Photos from the image-classification dataset "dataset" in the GitHub repository seba-bs22/Proyecto-Final-DecklyBuy-TCG-. Its 8 classes are: damaged, heavily played, invalid card, lightly played, mint, moderately played, near mint, not card.

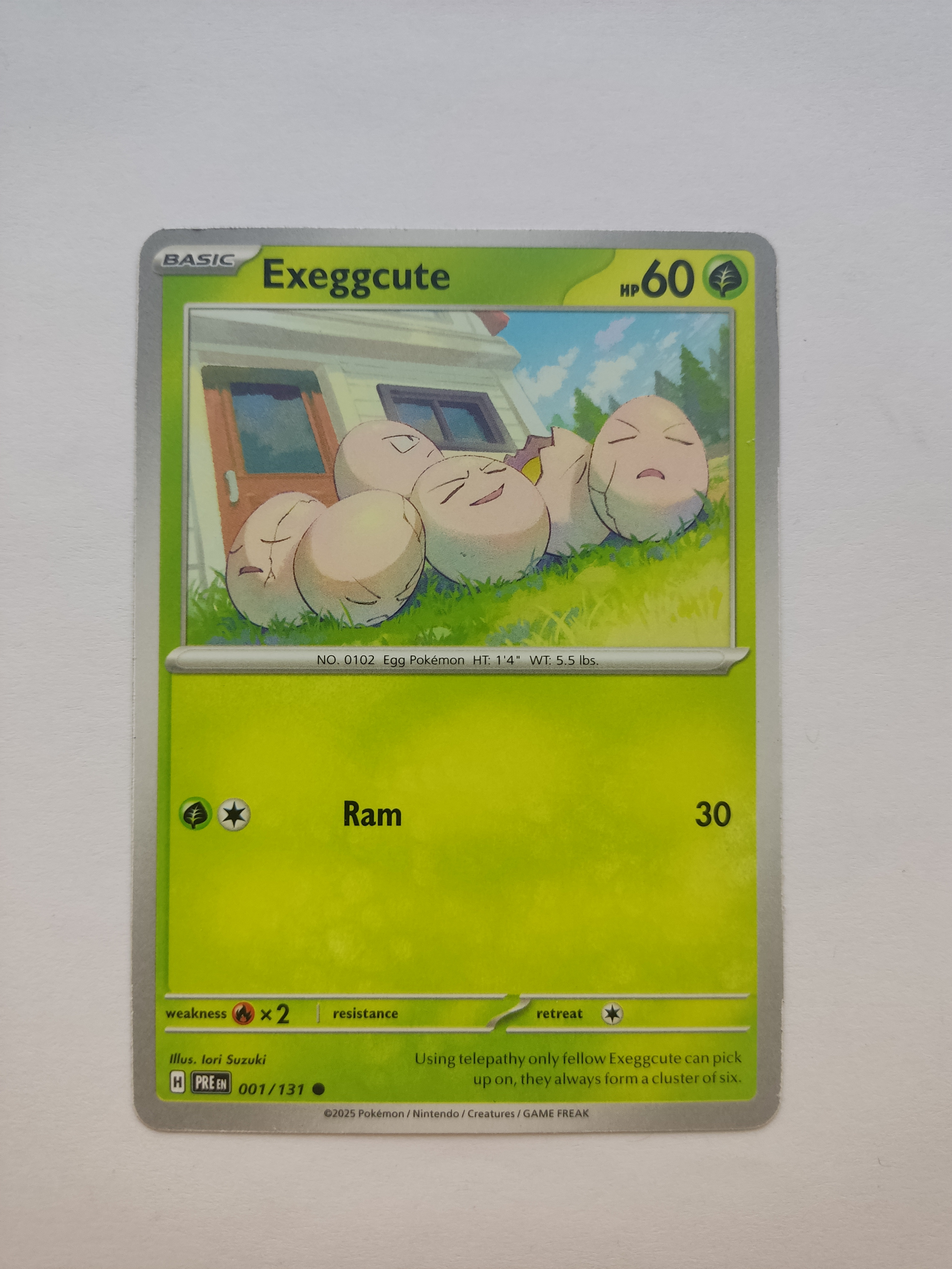
Label: near mint

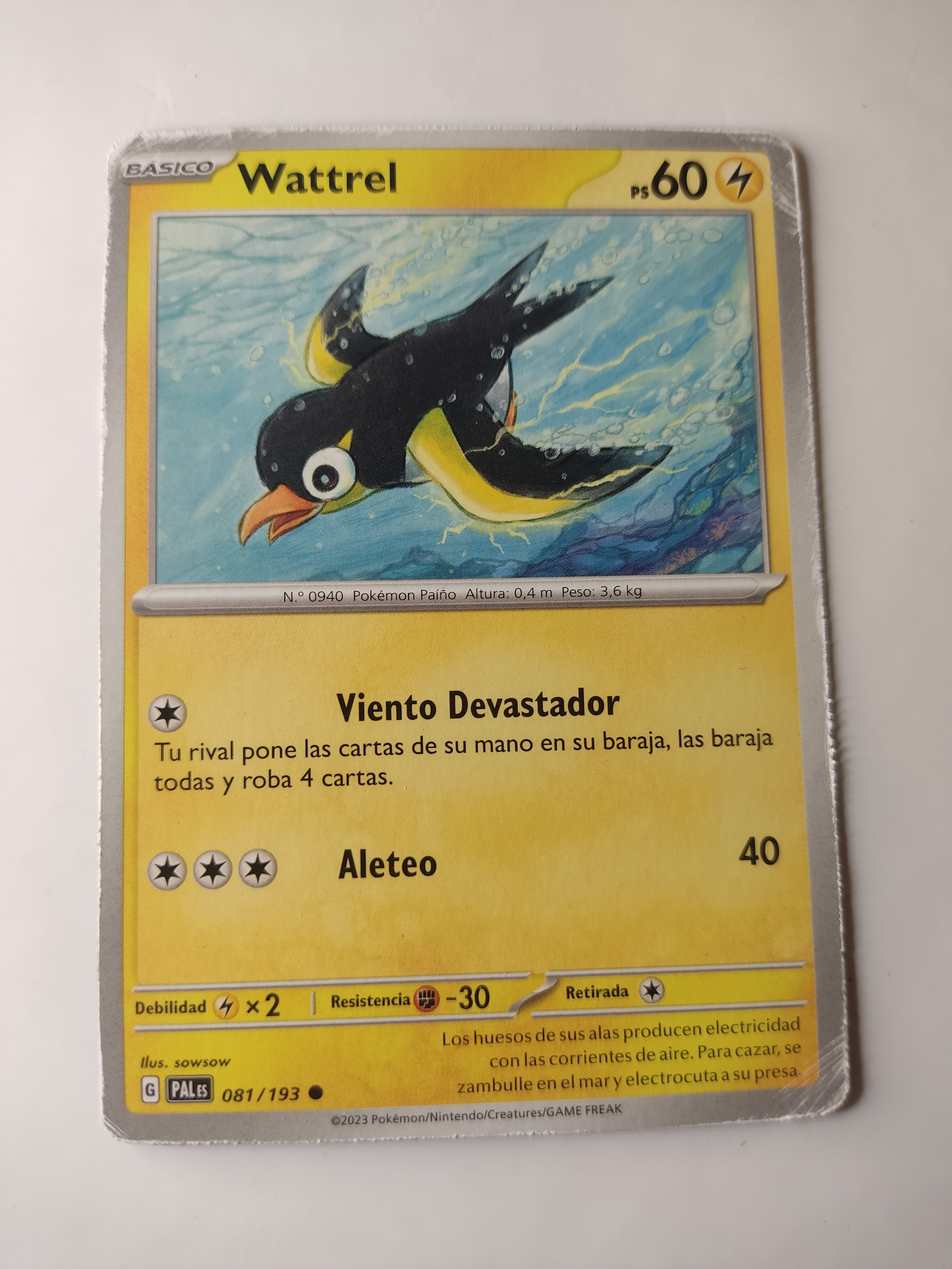
Label: heavily played

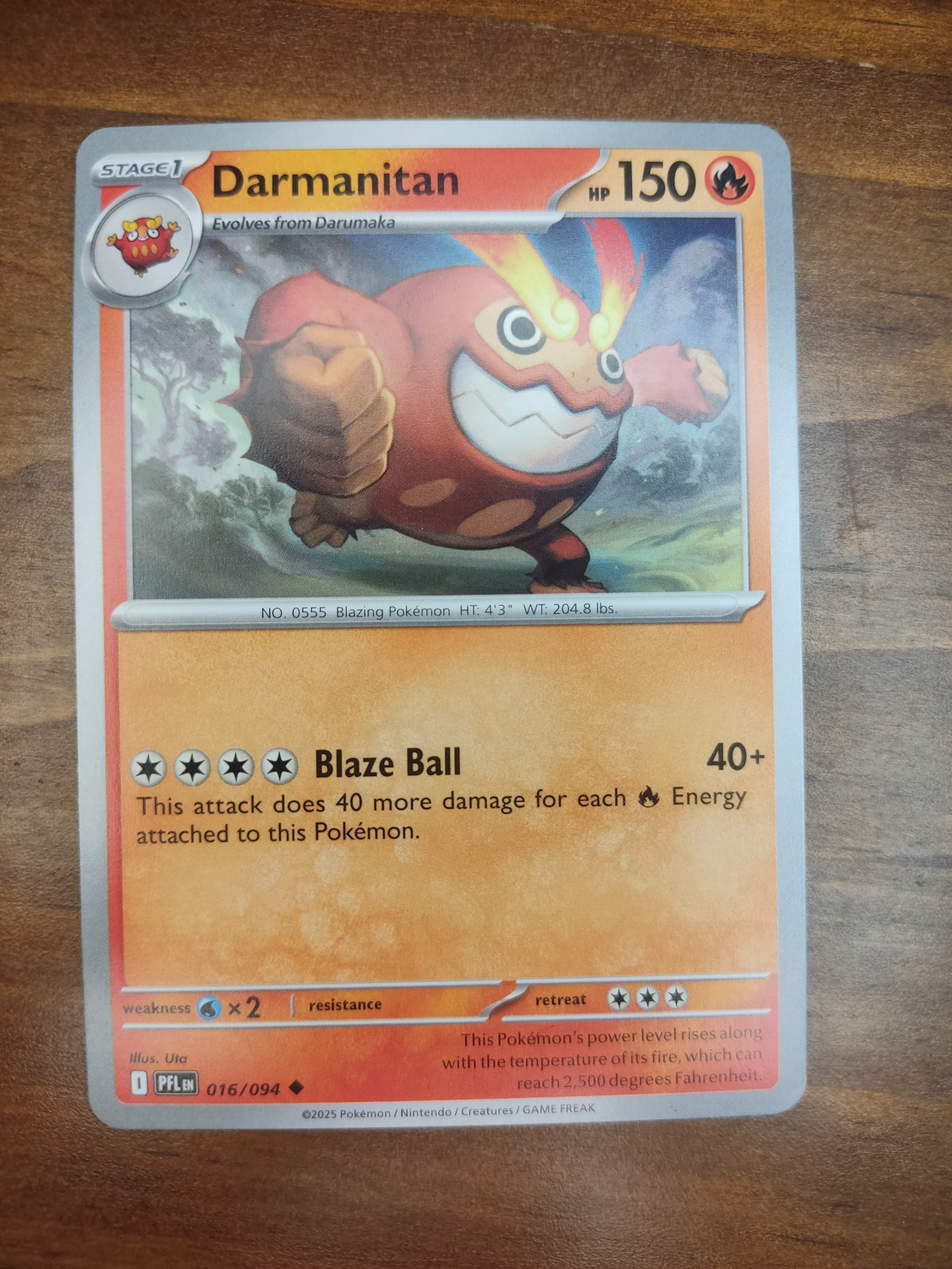
Label: mint

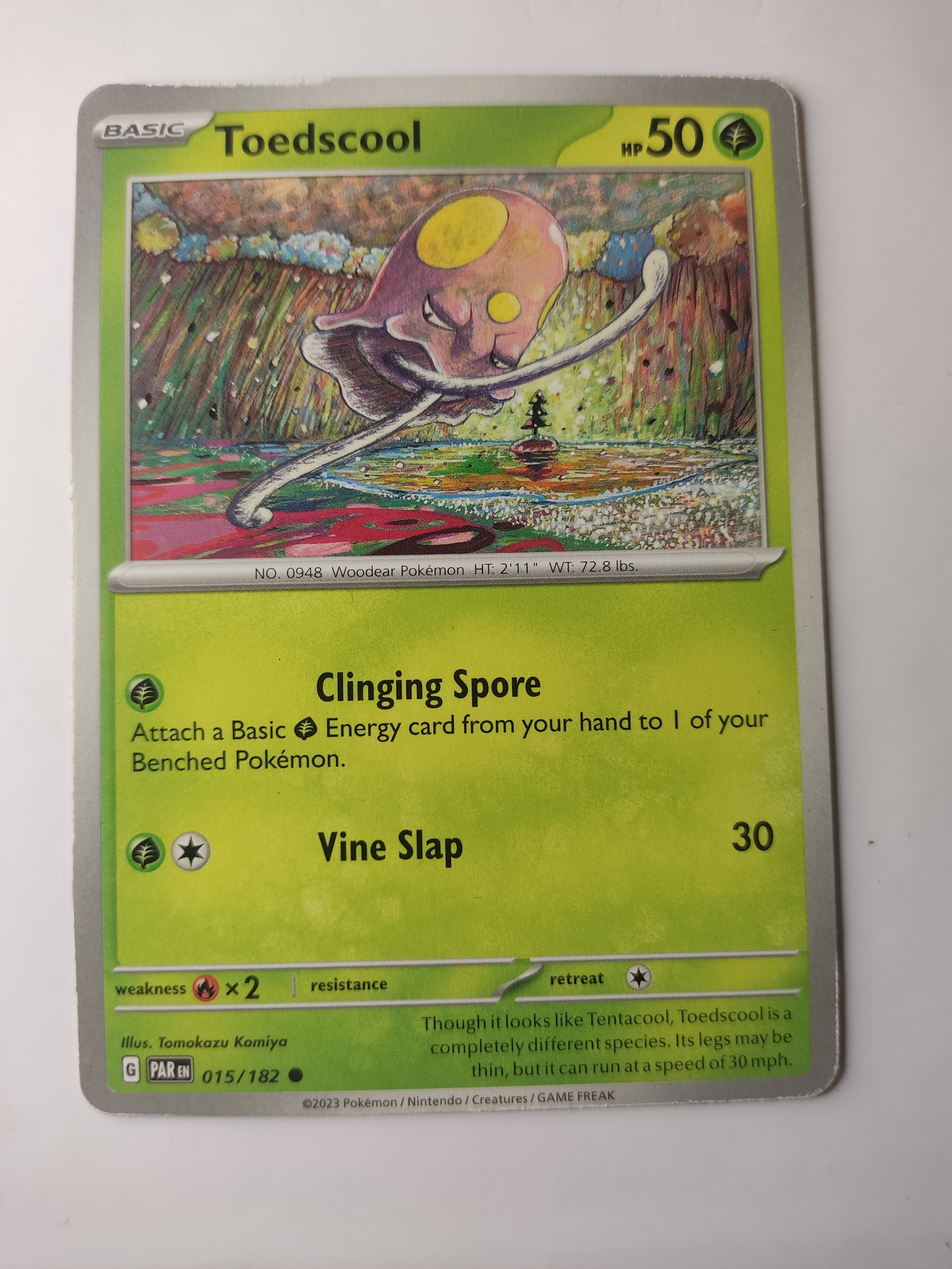
Label: moderately played

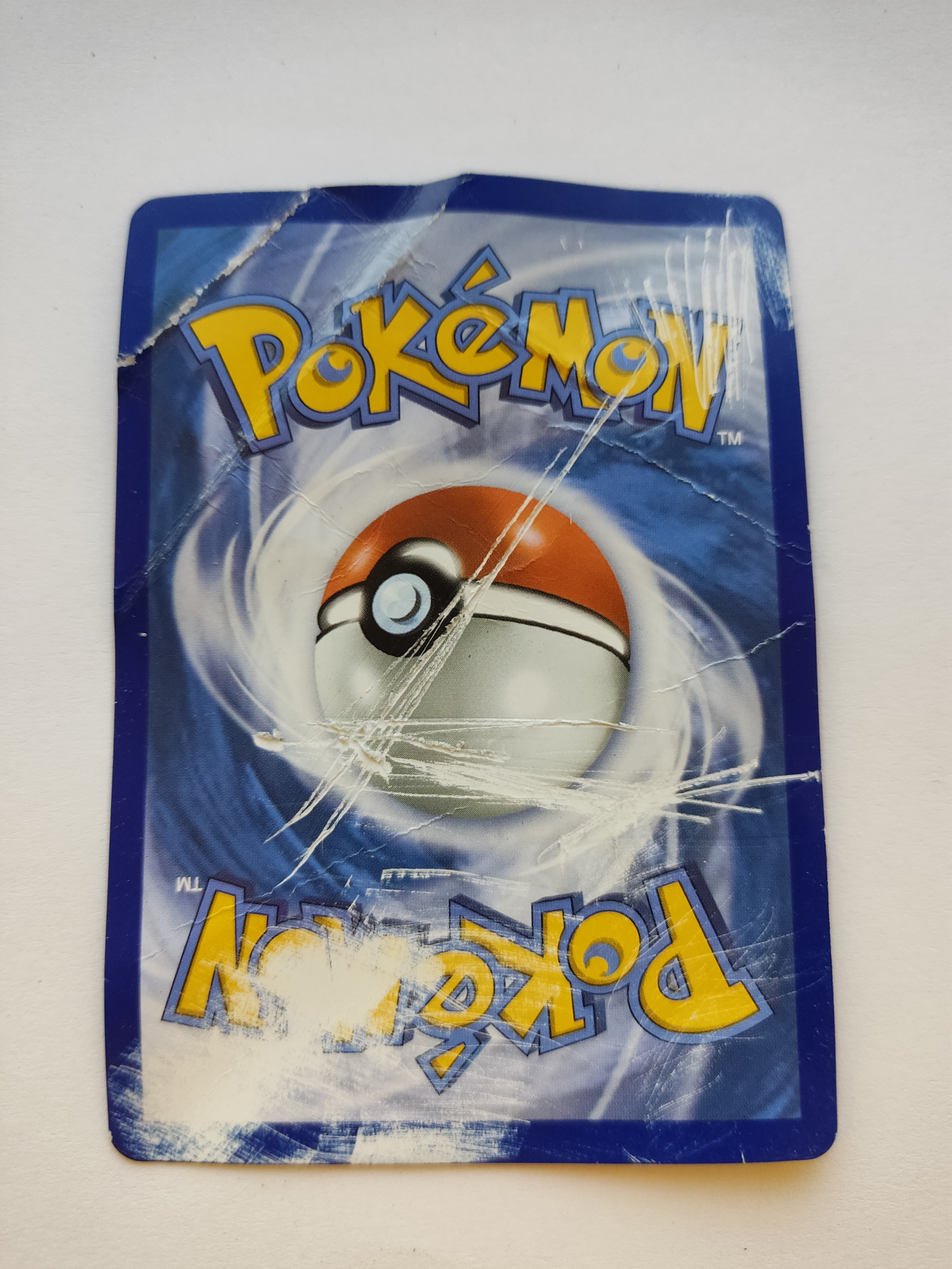
Label: damaged

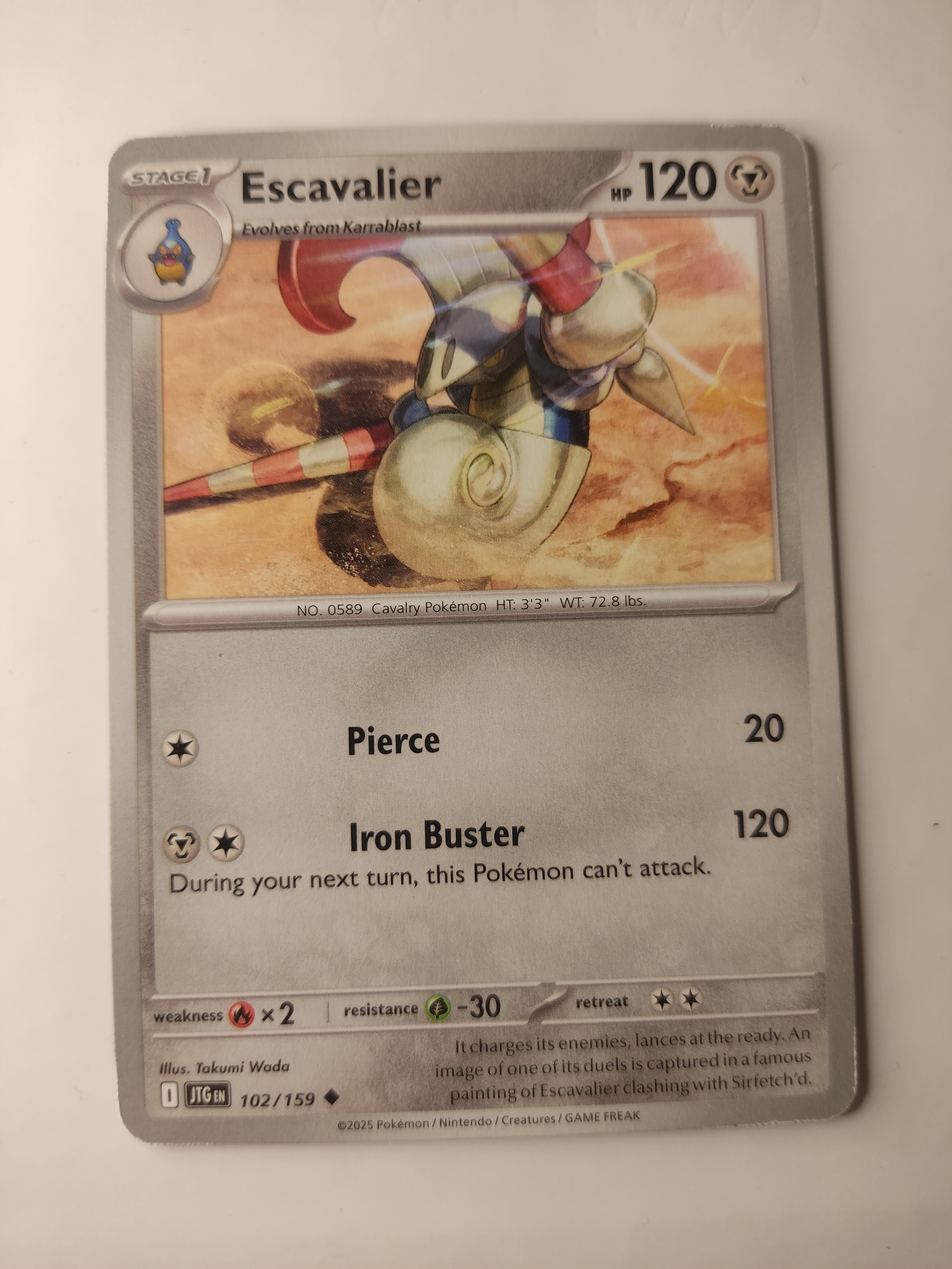
Label: lightly played
